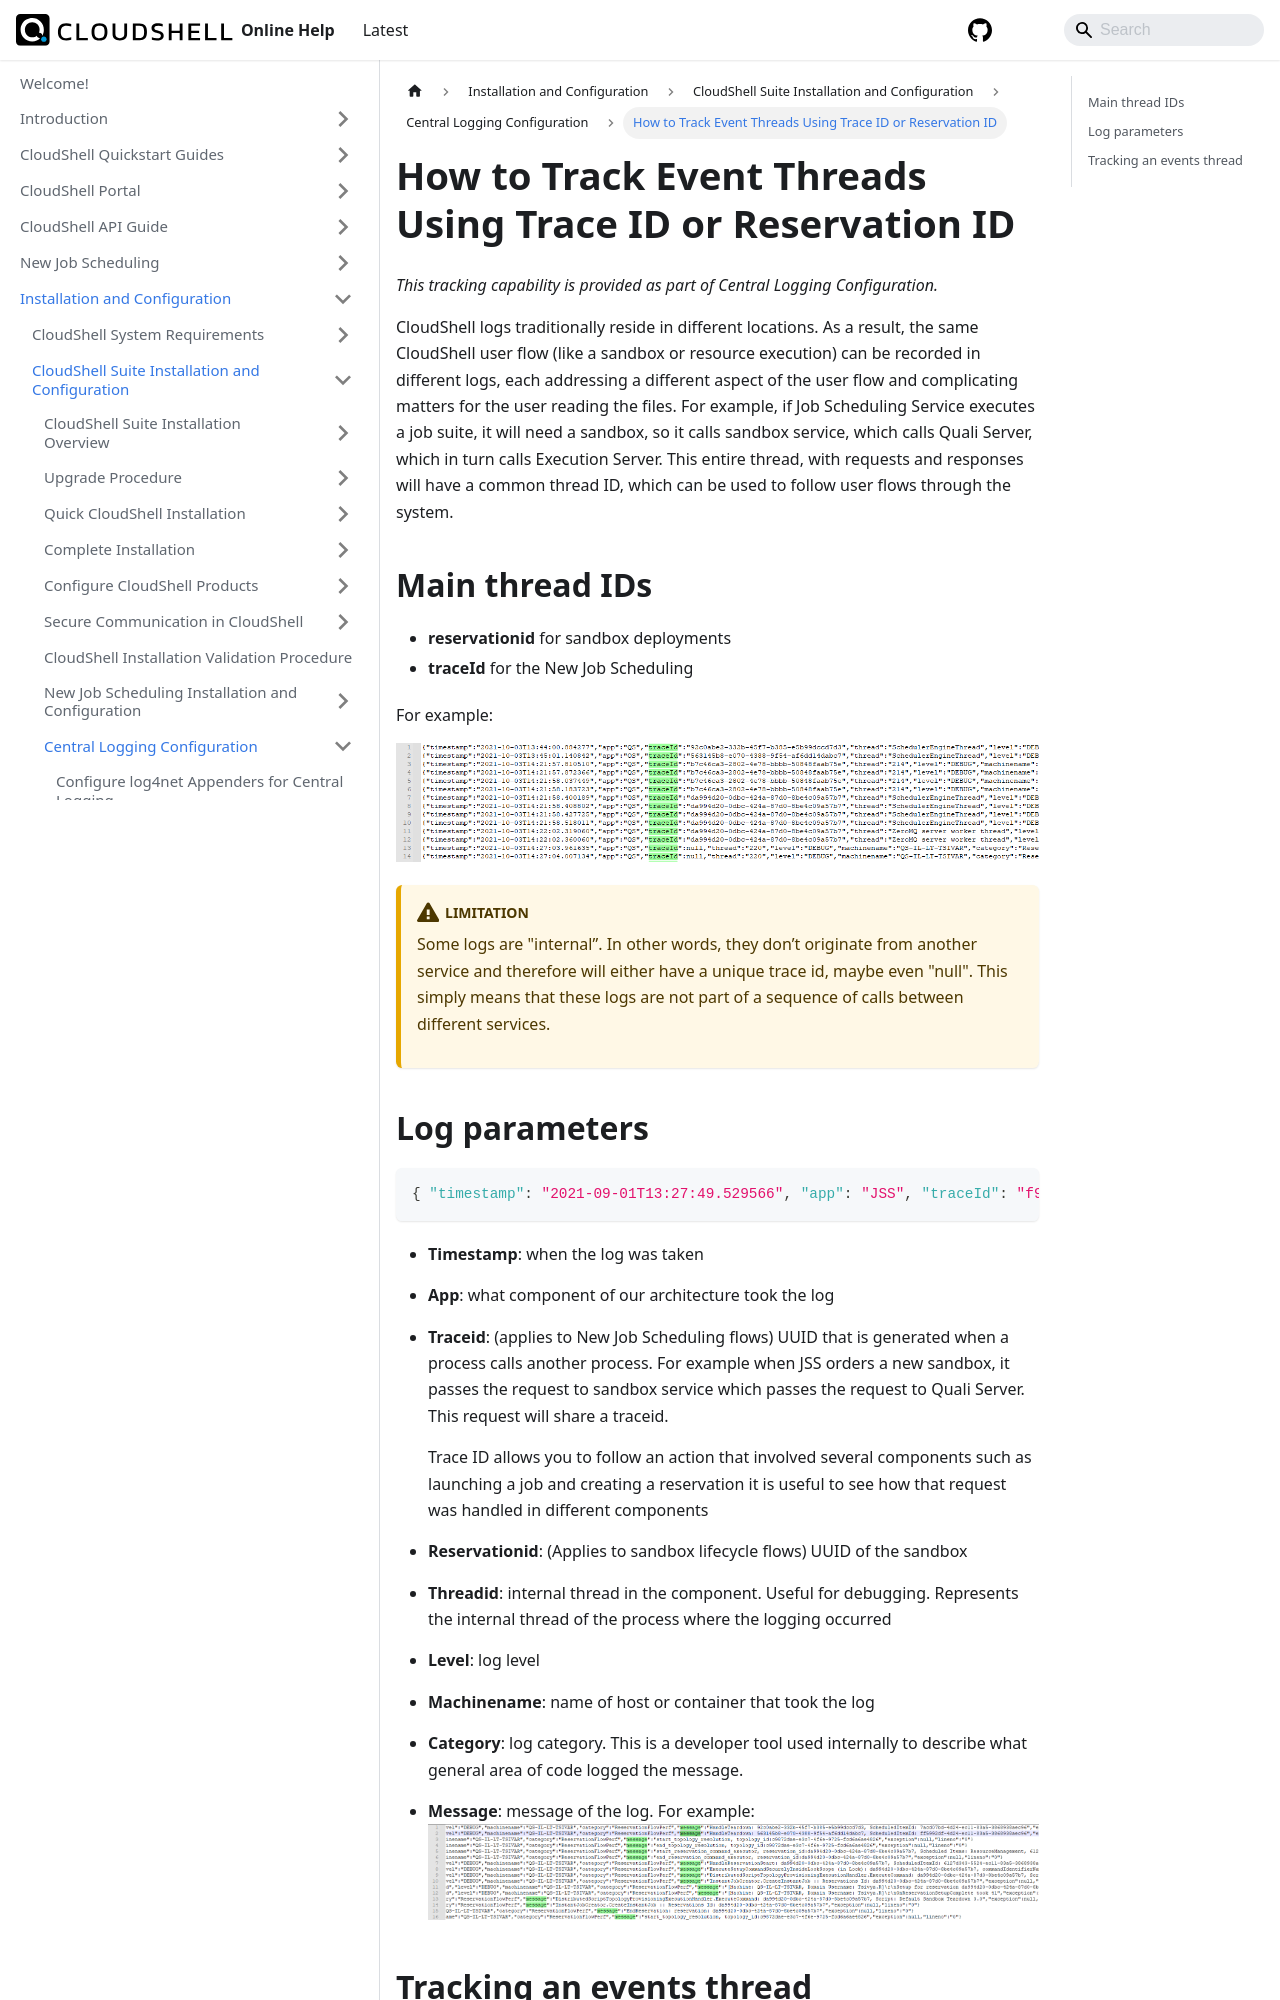

repository: QualiSystems/cloudshell-help · page: install-configure/cloudshell-suite/central-logging/track-threads.html · generator: docusaurus

---
sidebar_position: 3
---

# How to Track Event Threads Using Trace ID or Reservation ID

*This tracking capability is provided as part of Central Logging Configuration.*

CloudShell logs traditionally reside in different locations. As a result, the same CloudShell user flow (like a sandbox or resource execution) can be recorded in different logs, each addressing a different aspect of the user flow and complicating matters for the user reading the files. For example, if Job Scheduling Service executes a job suite, it will need a sandbox, so it calls sandbox service, which calls Quali Server, which in turn calls Execution Server. This entire thread, with requests and responses will have a common thread ID, which can be used to follow user flows through the system.

## Main thread IDs

- **reservationid** for sandbox deployments
- **traceId** for the New Job Scheduling

For example:

![](/Images/IG2/centalLoggingTraceidFilter.png)

:::warning Limitation
Some logs are "internal”. In other words, they don’t originate from another service and therefore will either have a unique trace id, maybe even "null". This simply means that these logs are not part of a sequence of calls between different services.
:::
